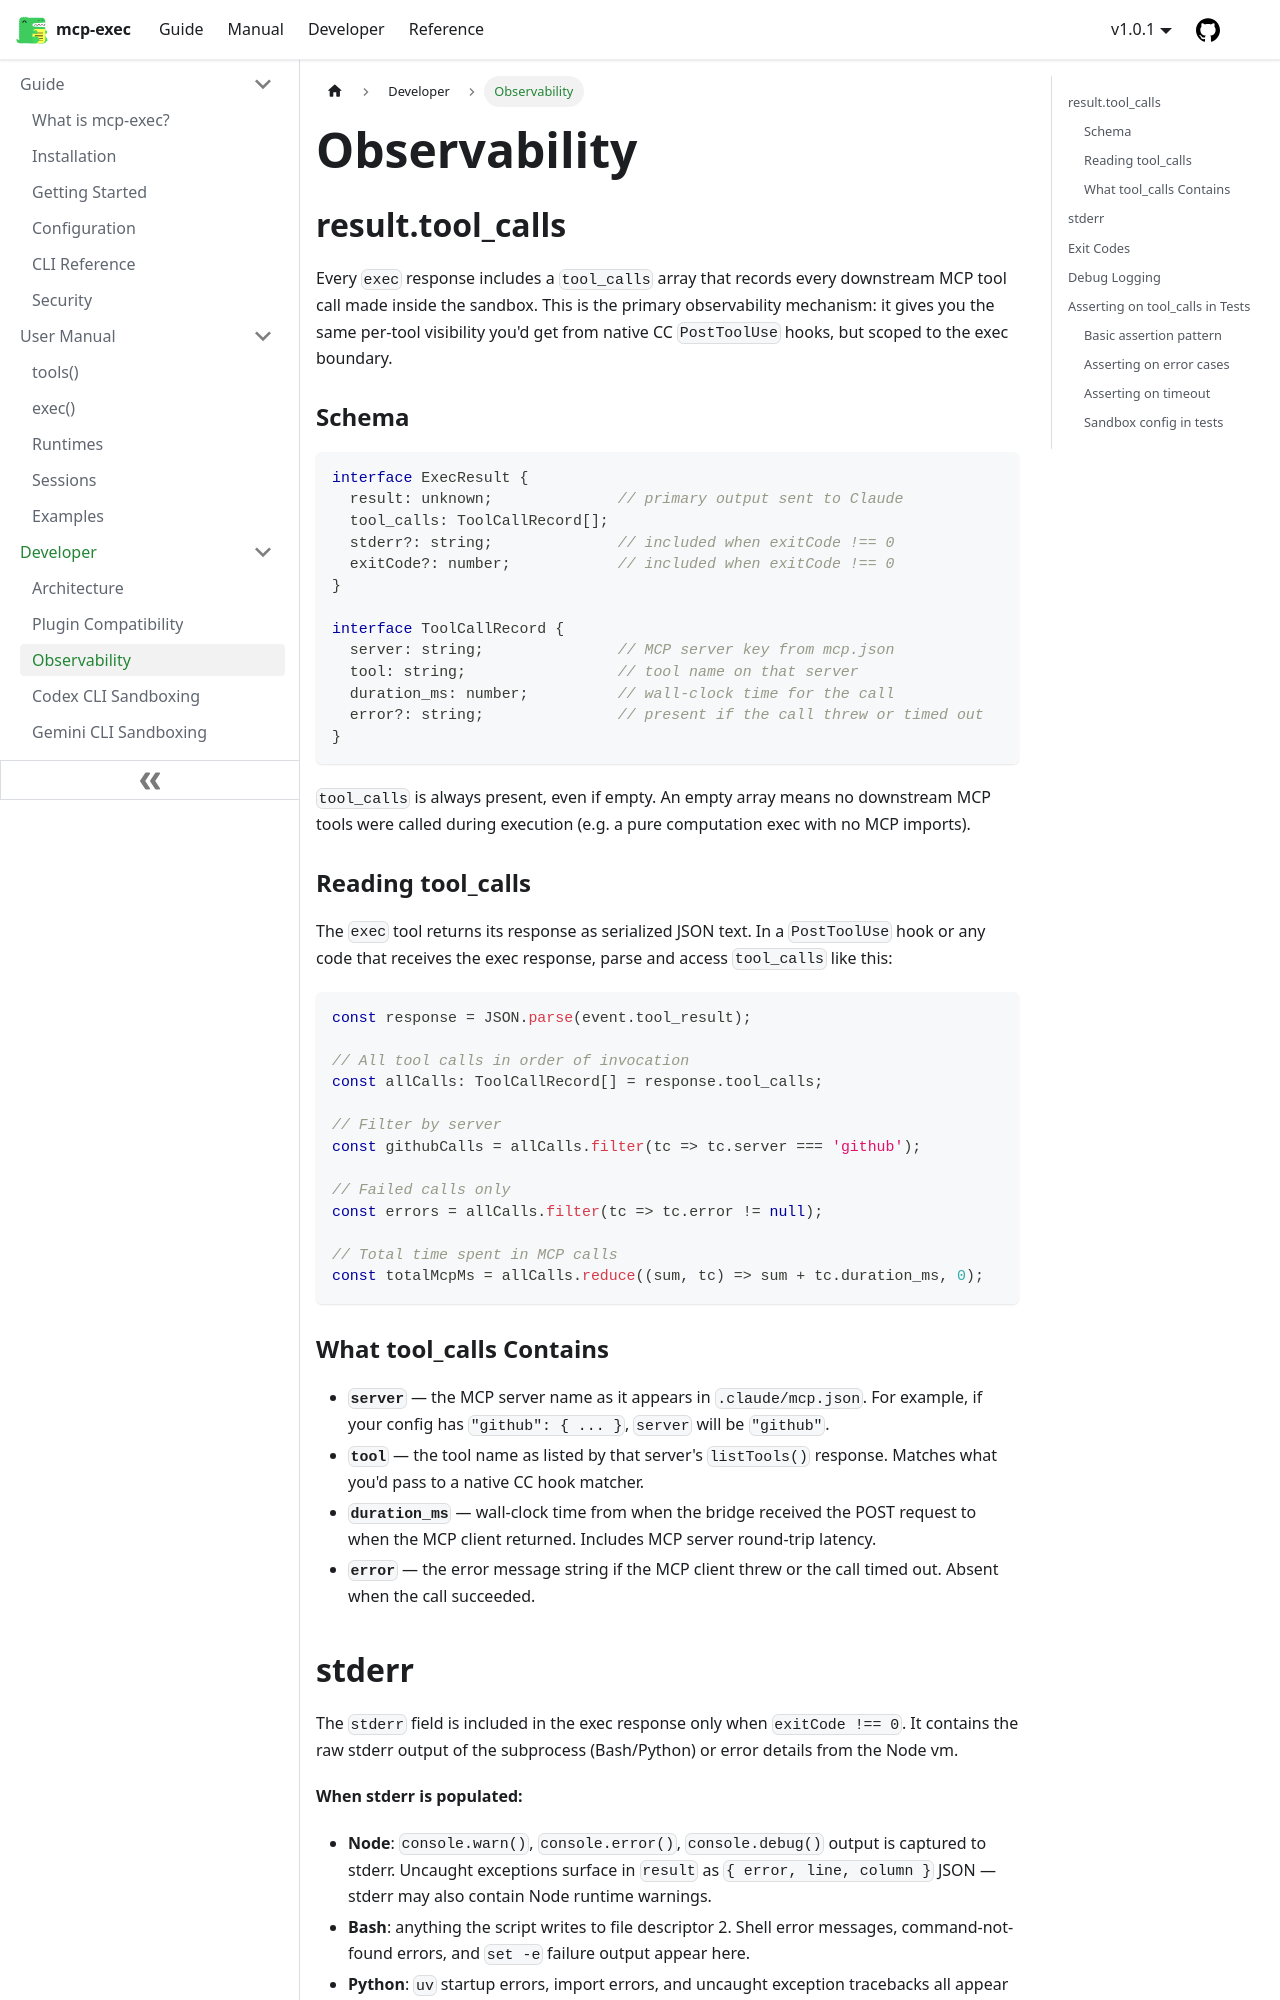

repository: joeblackwaslike/mcp-exec · page: docs/developer/observability/index.html · generator: docusaurus

---
sidebar_position: 3
description: "result.tool_calls schema, stderr semantics, exit codes, debug logging, and testing strategies."
---

# Observability

## result.tool_calls

Every `exec` response includes a `tool_calls` array that records every downstream MCP tool call made inside the sandbox. This is the primary observability mechanism: it gives you the same per-tool visibility you'd get from native CC `PostToolUse` hooks, but scoped to the exec boundary.

### Schema

```typescript
interface ExecResult {
  result: unknown;              // primary output sent to Claude
  tool_calls: ToolCallRecord[];
  stderr?: string;              // included when exitCode !== 0
  exitCode?: number;            // included when exitCode !== 0
}

interface ToolCallRecord {
  server: string;               // MCP server key from mcp.json
  tool: string;                 // tool name on that server
  duration_ms: number;          // wall-clock time for the call
  error?: string;               // present if the call threw or timed out
}
```

`tool_calls` is always present, even if empty. An empty array means no downstream MCP tools were called during execution (e.g. a pure computation exec with no MCP imports).

### Reading tool_calls

The `exec` tool returns its response as serialized JSON text. In a `PostToolUse` hook or any code that receives the exec response, parse and access `tool_calls` like this:

```typescript
const response = JSON.parse(event.tool_result);

// All tool calls in order of invocation
const allCalls: ToolCallRecord[] = response.tool_calls;

// Filter by server
const githubCalls = allCalls.filter(tc => tc.server === 'github');

// Failed calls only
const errors = allCalls.filter(tc => tc.error != null);

// Total time spent in MCP calls
const totalMcpMs = allCalls.reduce((sum, tc) => sum + tc.duration_ms, 0);
```

### What tool_calls Contains

- **`server`** — the MCP server name as it appears in `.claude/mcp.json`. For example, if your config has `"github": { ... }`, `server` will be `"github"`.
- **`tool`** — the tool name as listed by that server's `listTools()` response. Matches what you'd pass to a native CC hook matcher.
- **`duration_ms`** — wall-clock time from when the bridge received the POST request to when the MCP client returned. Includes MCP server round-trip latency.
- **`error`** — the error message string if the MCP client threw or the call timed out. Absent when the call succeeded.
